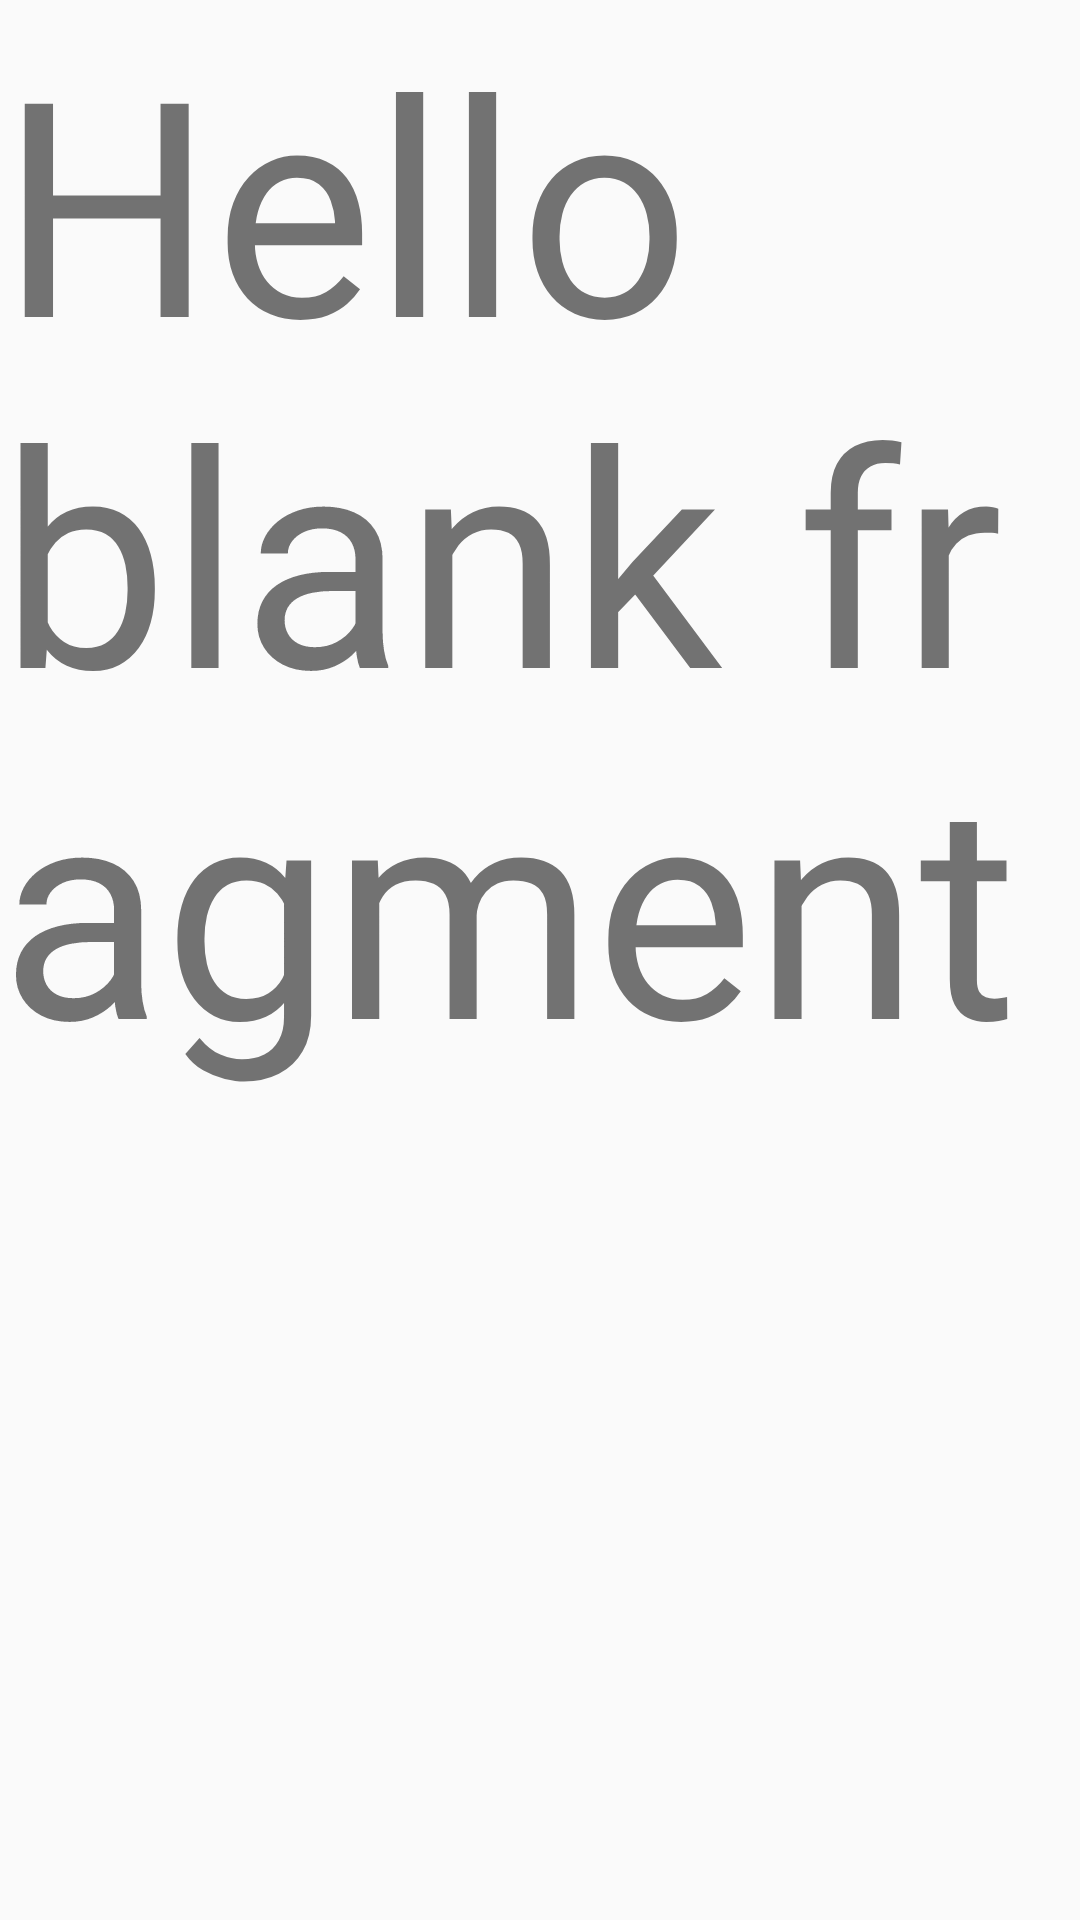

Reconstruct the res/layout file that produces this screen, plus the resources it refers to.
<!-- AndroidManifest.xml: application theme Theme.WenFlow -->
<!-- res/layout/fragment_dash_blank.xml -->
<?xml version="1.0" encoding="utf-8"?>
<androidx.constraintlayout.widget.ConstraintLayout xmlns:android="http://schemas.android.com/apk/res/android"
    xmlns:tools="http://schemas.android.com/tools"
    android:layout_width="match_parent"
    android:layout_height="match_parent"
    xmlns:app="http://schemas.android.com/apk/res-auto"
    tools:context=".ui.dash.DashBlankFragment">

    <TextView
        android:layout_width="match_parent"
        android:layout_height="match_parent"
        android:text="@string/hello_blank_fragment"
        android:textSize="100sp"
        />


</androidx.constraintlayout.widget.ConstraintLayout>
<!-- resources referenced by this layout -->
<resources>
  <string name="hello_blank_fragment">Hello blank fragment</string>
  <style name="Theme.WenFlow" parent="Theme.MaterialComponents.DayNight.NoActionBar.Bridge">
          
          <item name="colorPrimary">@color/color_primary</item>
  
          
          <item name="colorPrimaryVariant">@color/color_primary_variant</item>
  
          
          <item name="colorOnPrimary">@color/color_on_primary</item>
  
  
  
          
          <item name="colorSecondary">@color/teal_200</item>
          <item name="colorSecondaryVariant">@color/teal_700</item>
  
          
          <item name="colorOnSecondary">@color/black</item>
          
          <item name="android:statusBarColor" tools:targetApi="l">?attr/colorPrimaryVariant</item>
          
  
  
          
          <item name="android:fitsSystemWindows">true</item>
      </style>
  <color name="color_primary">#000000</color>
  <color name="color_primary_variant">#FFFFFF</color>
  <color name="color_on_primary">#7F3FF1</color>
  <color name="teal_200">#FF03DAC5</color>
  <color name="teal_700">#FF018786</color>
  <color name="black">#FF000000</color>
</resources>
